Photos from the image-classification dataset "Parametros" in the GitHub repository DanaSono-Dev/SRAI_ML. Its 4 classes are: TYLCV, foliar mold, train sanas, train tizon temprano.

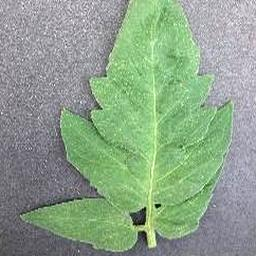
Label: train sanas

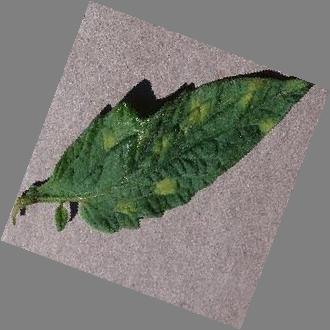
Label: foliar mold

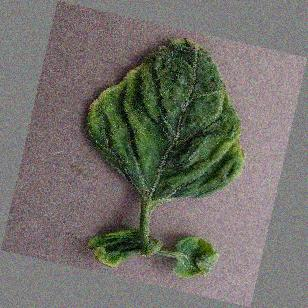
Label: TYLCV

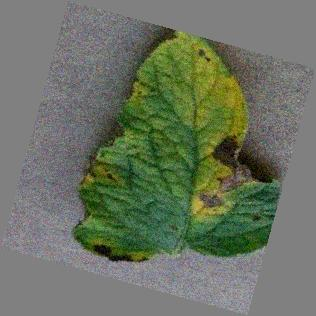
Label: train tizon temprano

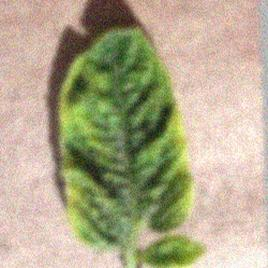
Label: TYLCV

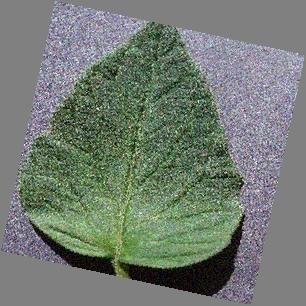
Label: train sanas
